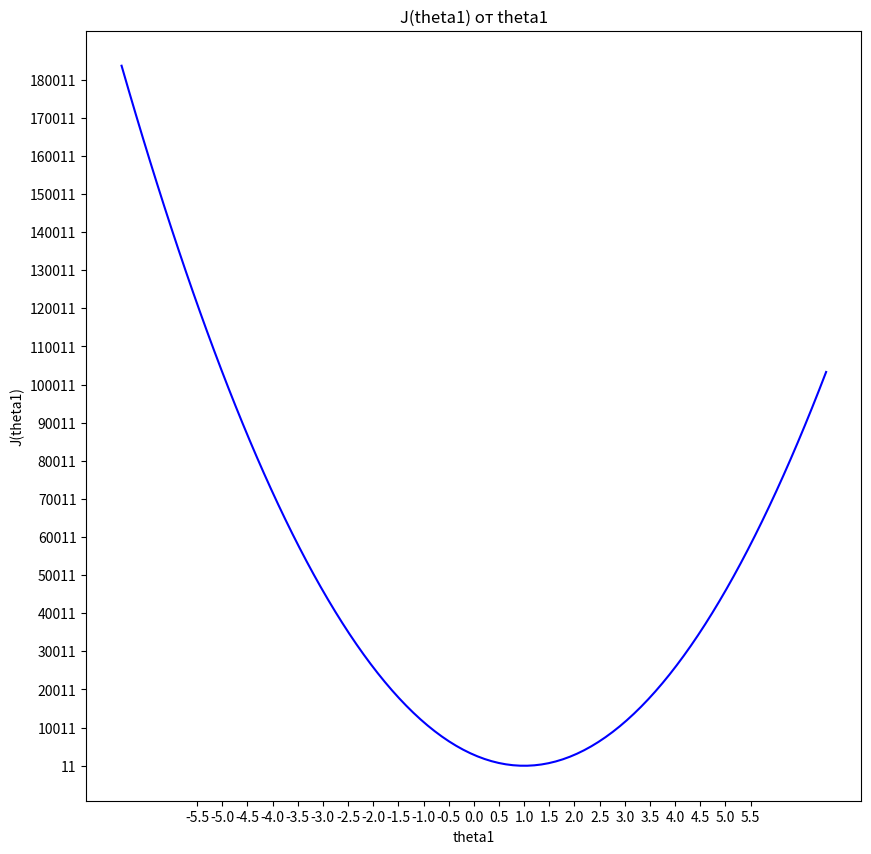
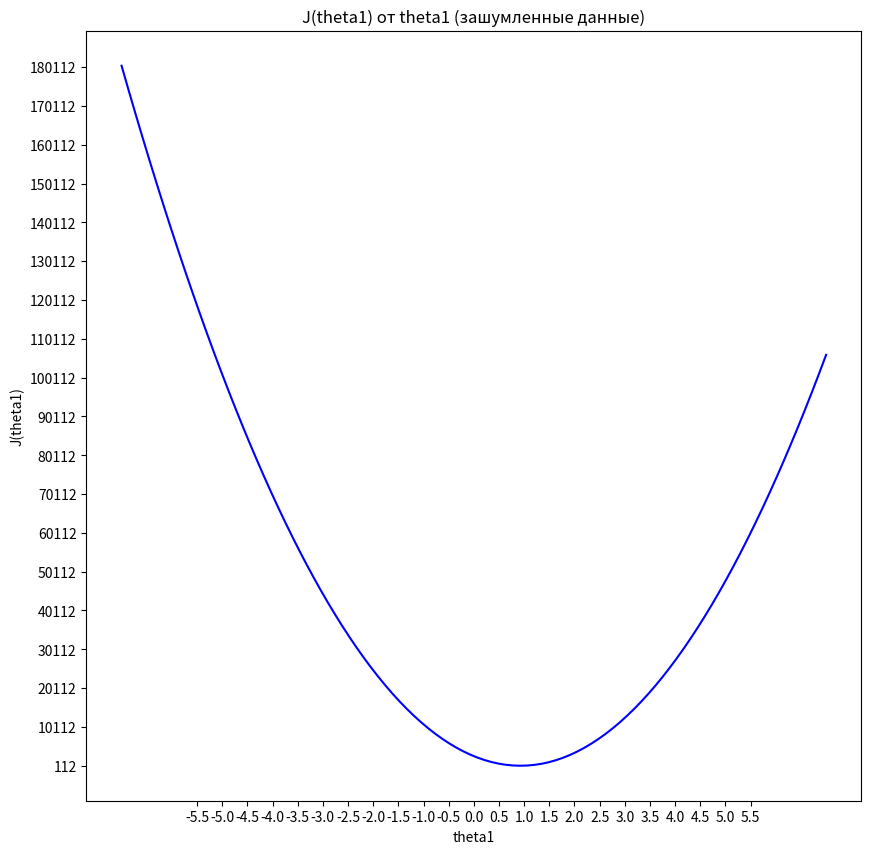

Generate these figures, in order, with matplotlib:
import numpy as np
import matplotlib.pyplot as plt


# Функционал ошибки
def compute_error(theta_values, x, y):
    error_values = np.zeros_like(theta_values)
    for i, theta in enumerate(theta_values):
        h_x = theta * x
        error_values[i] = np.sum((h_x - y) ** 2)
    return error_values


# Построение графика зависимости J от theta1
def graph(theta_values, error_values, title, xlabel, ylabel):
    plt.figure(figsize=(10, 10))
    plt.plot(theta_values, error_values, label='J(theta1)', color='blue')
    plt.yticks(np.arange(min(error_values), max(error_values), 10000))
    plt.xticks(np.arange(-5.5, 6, 0.5))
    plt.title(title)
    plt.xlabel(xlabel)
    plt.ylabel(ylabel)
    plt.show()


x = np.arange(1, 21)
y = x
y_noisy = y + np.random.uniform(-4, 4, size=x.shape)
theta1_values = np.linspace(-7, 7, 100)

# Без шума
error_values = compute_error(theta1_values, x, y)
theta1_min = theta1_values[np.argmin(error_values)]
print(f'Minimum J(theta1) при theta1 = {theta1_min}')
graph(theta1_values, error_values, 'J(theta1) от theta1', 'theta1', 'J(theta1)')

# С шумом
error_noisy_values = compute_error(theta1_values, x, y_noisy)
theta1_min_noisy = theta1_values[np.argmin(error_noisy_values)]
print(f'Minimum J(theta1) при theta1 (зашумленные данные) = {theta1_min_noisy}')
graph(theta1_values, error_noisy_values,
      'J(theta1) от theta1 (зашумленные данные)', 'theta1', 'J(theta1)')
